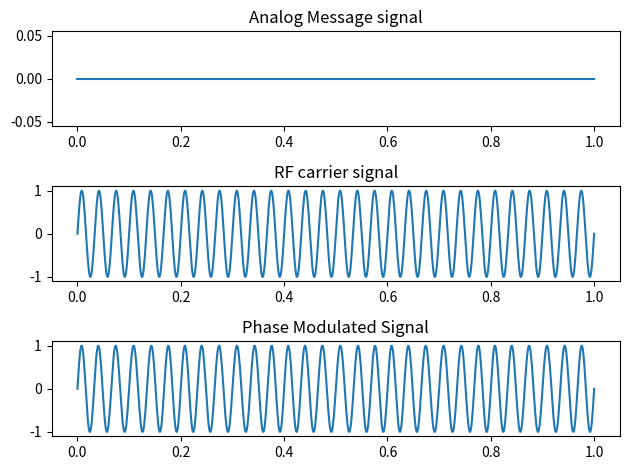

The script that saved this image:
# PM Modulation Python Script
import numpy as np
import matplotlib.pyplot as plt
# Define the modulation index (m) and the frequency of the carrier signal (fc)
m = 0.25
fc = 30
# Generate time values for the input signal
t = np.linspace(0, 1, 1000)
# Generate the input signal using a sinusoidal wave
input_signal = np.sin(2 * np.pi * 5 * t)
input_signal = input_signal.astype(int)
# Generate the carrier signal using a sinusoidal wave
carrier_signal = np.sin(2 * np.pi * fc * t)
# Calculate the phase change as per positive and negative cycles of the input signal
for val in input_signal:
  if input_signal[val] >= 0:
    phase = m * np.sin(2 * np.pi * 5 * t)
  else:
    phase = -m * np.sin(2 * np.pi * 5 * t)
# Generate PM Modulated Signal
pm_modulated_signal = np.sin(2 * np.pi * fc * t + phase)
plt.subplot(3,1,1)
plt.plot(t, input_signal)
plt.title("Analog Message signal")
plt.subplot(3,1,2)
plt.plot(t, carrier_signal)
plt.title("RF carrier signal")
plt.subplot(3,1,3)
plt.plot(t, pm_modulated_signal)
plt.title("Phase Modulated Signal")
plt.tight_layout()
plt.show()